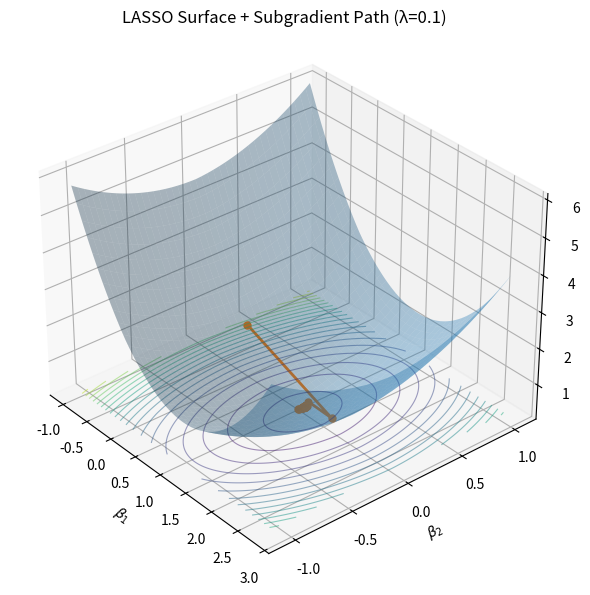
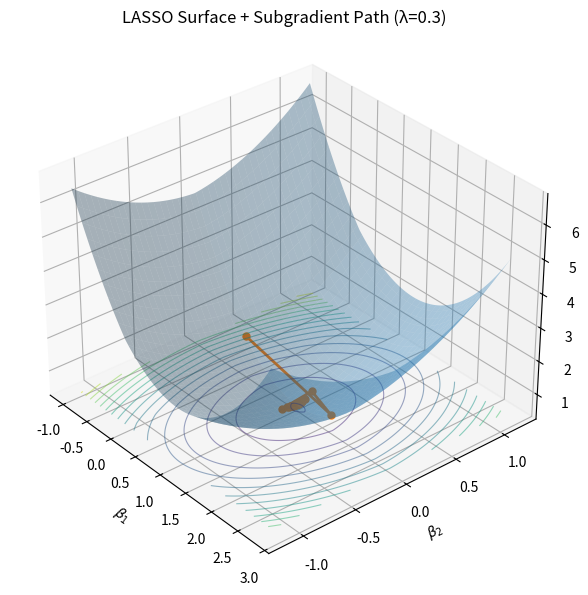
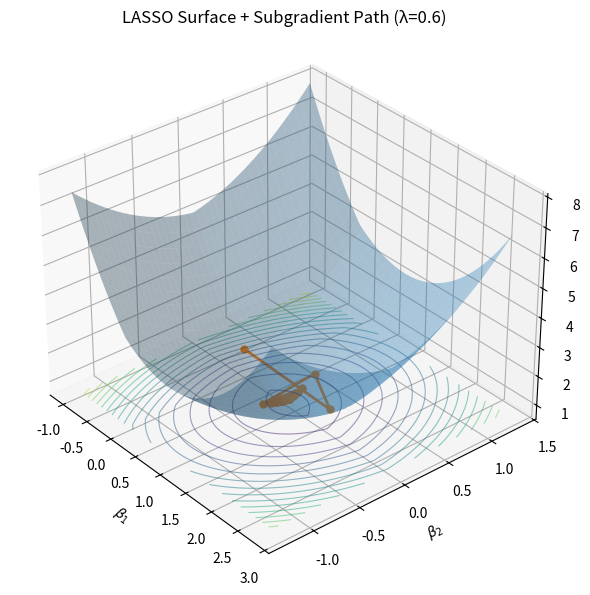
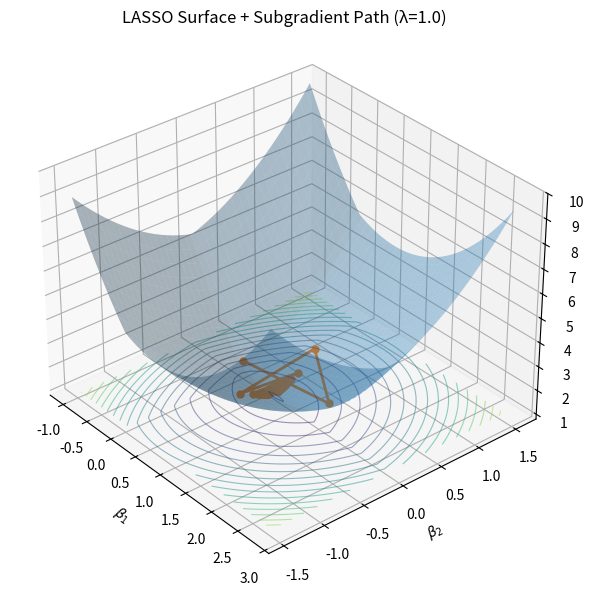

Python code for these plots, in order:
import numpy as np
import matplotlib.pyplot as plt
from mpl_toolkits.mplot3d import Axes3D  # noqa

# ----- Toy 2D data (so we can visualize beta1, beta2) -----
np.random.seed(7)
M = 100
beta_true = np.array([1.2, 0.0])
X = np.random.randn(M, 2)
y = X @ beta_true + 0.25*np.random.randn(M)

# Center features and target
X -= X.mean(axis=0, keepdims=True)
y -= y.mean()

def lasso_obj(beta, lam):
    resid = y - X @ beta
    return (resid @ resid) / M + lam * (np.abs(beta).sum())

def subgrad(beta, lam):
    grad_smooth = (2.0 / M) * (X.T @ (X @ beta - y))
    sgn = np.sign(beta)
    sgn[beta == 0.0] = 0.0  # valid choice in [-1,1]
    return grad_smooth + lam * sgn

# ----- try multiple lambda -----
lams = [0.1, 0.3, 0.6, 1.0]

for lam in lams:
    # ----- Subgradient descent -----
    beta = np.array([0.0, 0.0])
    steps = [beta.copy()]
    T = 80
    eta0 = 0.8
    for t in range(1, T+1):
        g = subgrad(beta, lam)
        eta = eta0 / np.sqrt(t)
        beta = beta - eta * g
        steps.append(beta.copy())
    steps = np.array(steps)
    Z_path = np.array([lasso_obj(b, lam) for b in steps])

    # ----- Build grid for surface -----
    pad = 1.0
    b1_min, b1_max = steps[:,0].min() - pad, steps[:,0].max() + pad
    b2_min, b2_max = steps[:,1].min() - pad, steps[:,1].max() + pad
    b1 = np.linspace(b1_min, b1_max, 160)
    b2 = np.linspace(b2_min, b2_max, 160)
    B1, B2 = np.meshgrid(b1, b2)
    Z = np.zeros_like(B1)
    for i in range(B1.shape[0]):
        for j in range(B1.shape[1]):
            Z[i, j] = lasso_obj(np.array([B1[i, j], B2[i, j]]), lam)

    # ----- Static 3D surface + path -----
    eps = 0.02 * (Z.max() - Z.min())  # small z-offset to lift the path above surface
    fig = plt.figure(figsize=(8, 6))
    ax = fig.add_subplot(111, projection="3d")
    ax.plot_surface(B1, B2, Z, linewidth=0, antialiased=True, alpha=0.35)
    ax.plot3D(steps[:,0], steps[:,1], Z_path + eps, marker="o", linewidth=2, markersize=5)
    ax.contour(B1, B2, Z, 20, zdir='z', offset=Z.min(), linewidths=0.8, alpha=0.5)

    ax.set_title(f"LASSO Surface + Subgradient Path (λ={lam})")
    ax.set_xlabel(r"$\beta_1$")
    ax.set_ylabel(r"$\beta_2$")
    ax.set_zlabel("Objective")
    ax.view_init(elev=32, azim=-40)
    plt.tight_layout()
    plt.savefig(f"lasso_3d_surface_path_lambda{lam}.png", dpi=180)
    plt.close(fig)
